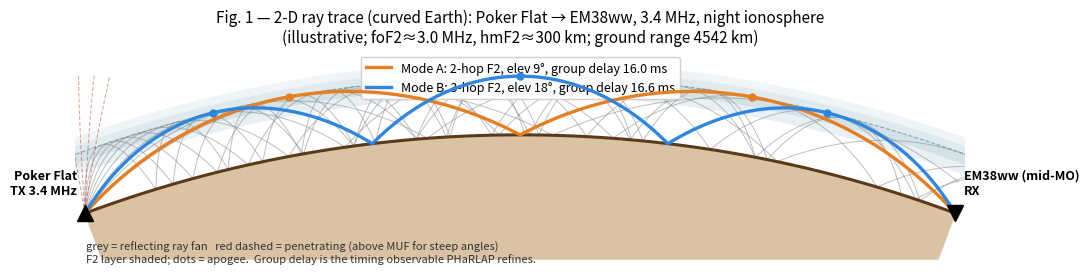
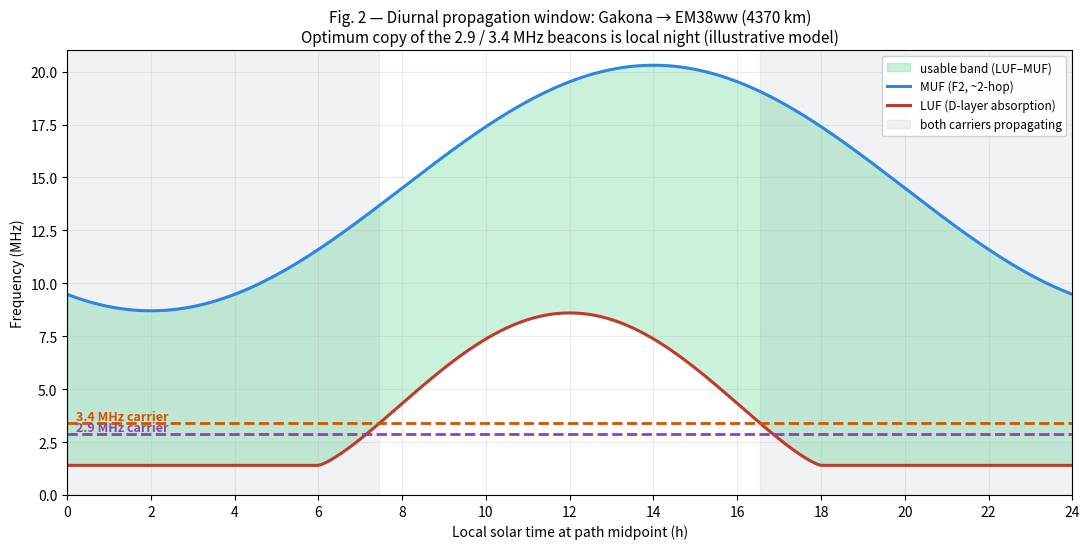
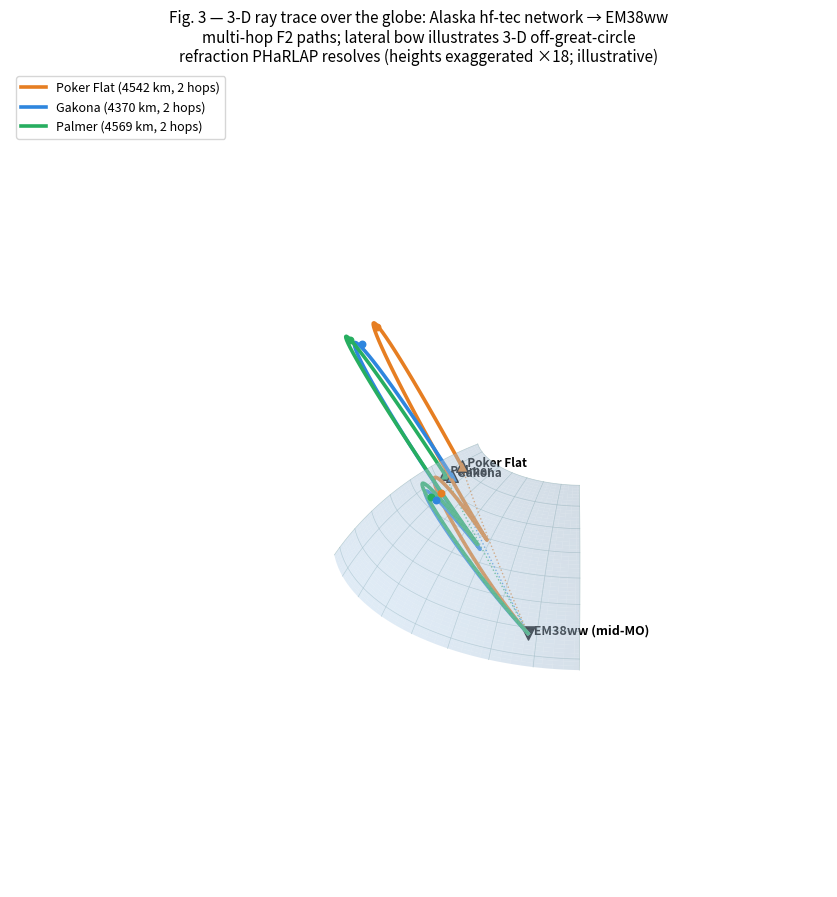

Write Python code to recreate these figures, in order.
#!/usr/bin/env python3
"""
make_figures.py — illustrative PHaRLAP-style propagation figures for
PHARLAP_RAYTRACING.md.

IMPORTANT — these are ILLUSTRATIVE / SCHEMATIC figures, not live PHaRLAP
output.  PHaRLAP 4.7.4 is the licence-restricted DST binary and is not
installed on every host.  These plots are produced from a simplified
Chapman-layer + spherical-geometry + secant-law model so that the
documentation can show the *form* of the 2-D and 3-D ray-trace products
PHaRLAP generates, and the geometry of the actual hf-tec Alaska→Missouri
paths.  The real figures are produced by pylap.raytrace_2d /
pylap.raytrace_3d driven by an IRI-2020 (2-D) or WAM-IPE (3-D) grid; see
the doc body for the exact calls.

Geometry is real (great-circle distances/bearings of the Hysell Alaska
network to EM38ww); the ionosphere and ray refraction are a teaching model.

Run:  python3 make_figures.py
Out:  fig1_raytrace_2d.png, fig2_propagation_window.png, fig3_raytrace_3d.png
"""
from __future__ import annotations
import math
import numpy as np
import matplotlib
matplotlib.use("Agg")
import matplotlib.pyplot as plt
from matplotlib.patches import FancyArrowPatch
from mpl_toolkits.mplot3d import proj3d

R = 6371.0  # Earth radius, km
C_KM_S = 299792.458

# --- Sites (from hf-tec data/stations.toml + EM38ww receiver) -------------
SITES = {
    "Poker Flat": (65.1175, -147.4319),
    "Gakona":     (62.3892, -145.1358),
    "Palmer":     (61.5656, -149.2517),
}
RX = (38.9375, -92.125)   # EM38ww, mid-Missouri (AC0G)
RX_NAME = "EM38ww (mid-MO)"


def haversine(lat1, lon1, lat2, lon2):
    p1, p2 = math.radians(lat1), math.radians(lat2)
    dphi = math.radians(lat2 - lat1)
    dl = math.radians(lon2 - lon1)
    a = math.sin(dphi / 2) ** 2 + math.cos(p1) * math.cos(p2) * math.sin(dl / 2) ** 2
    return R * 2 * math.asin(math.sqrt(a))


def bearing(lat1, lon1, lat2, lon2):
    dl = math.radians(lon2 - lon1)
    p1, p2 = math.radians(lat1), math.radians(lat2)
    return (math.degrees(math.atan2(
        math.sin(dl) * math.cos(p2),
        math.cos(p1) * math.sin(p2) - math.sin(p1) * math.cos(p2) * math.cos(dl))) % 360.0)


def gc_point(lat1, lon1, brg, dist_km):
    d = dist_km / R
    p1 = math.radians(lat1)
    l1 = math.radians(lon1)
    b = math.radians(brg)
    p2 = math.asin(math.sin(p1) * math.cos(d) + math.cos(p1) * math.sin(d) * math.cos(b))
    l2 = l1 + math.atan2(math.sin(b) * math.sin(d) * math.cos(p1),
                         math.cos(d) - math.sin(p1) * math.sin(p2))
    return math.degrees(p2), math.degrees(l2)


# print geometry for the doc
print("Path geometry to", RX_NAME, RX)
for name, (la, lo) in SITES.items():
    print(f"  {name:11s} d={haversine(la,lo,*RX):7.1f} km  brg={bearing(la,lo,*RX):5.1f} deg")


# ==========================================================================
# FIGURE 1 — 2-D ray trace (curved earth), Poker Flat -> EM38ww, 3.4 MHz, night
# ==========================================================================
def fig1():
    tx_name = "Poker Flat"
    la, lo = SITES[tx_name]
    D = haversine(la, lo, *RX)             # ground range km
    foF2 = 3.0                             # MHz, night
    freq = 3.4                             # MHz carrier
    hv = 300.0                             # virtual reflection height km

    fig, ax = plt.subplots(figsize=(11, 6.2))
    alpha_tot = D / R

    def to_xy(ground, height):
        a = ground / R - alpha_tot / 2.0
        r = R + height
        return r * math.sin(a), r * math.cos(a)

    # Earth surface arc
    gs = np.linspace(0, D, 400)
    ex, ey = zip(*[to_xy(g, 0) for g in gs])
    ax.plot(ex, ey, color="#5b3a1a", lw=2.2, zorder=5)
    ax.fill(list(ex) + [to_xy(D, -250)[0], to_xy(0, -250)[0]],
            list(ey) + [to_xy(D, -250)[1], to_xy(0, -250)[1]],
            color="#d9c3a3", zorder=0)

    # Ionospheric F2 layer shading (Chapman-ish band 200-380 km)
    for h0, h1, al in [(200, 250, 0.10), (250, 300, 0.20), (300, 340, 0.14), (340, 380, 0.07)]:
        xs, ys = [], []
        for g in gs:
            x, y = to_xy(g, h0); xs.append(x); ys.append(y)
        for g in gs[::-1]:
            x, y = to_xy(g, h1); xs.append(x); ys.append(y)
        ax.fill(xs, ys, color="#1f6f8b", alpha=al, zorder=1, lw=0)
    # E layer hint
    for g in gs[::8]:
        pass
    ax.plot(*zip(*[to_xy(g, 300) for g in gs]), color="#1f6f8b", lw=0.8, ls="--", alpha=0.5, zorder=2)

    # --- ray fan: reflect if cos(i) <= foF2/freq, else penetrate ----------
    def incidence_cos(beta_deg):
        b = math.radians(beta_deg)
        sin_i = (R * math.cos(b)) / (R + hv)
        return math.sqrt(max(0.0, 1 - sin_i ** 2))

    crit = foF2 / freq
    fan = np.arange(8, 86, 6.0)
    for beta in fan:
        reflects = incidence_cos(beta) <= crit
        if reflects:
            # one hop ground range for this launch elevation at height hv
            b = math.radians(beta)
            # solve half-hop central angle from elevation (spherical)
            # ground range of a single hop:
            psi = math.acos(min(1.0, (R / (R + hv)) * math.cos(b))) - b
            d_hop = 2 * R * psi
            g0 = 0.0
            xs, ys = [], []
            nh = 0
            while g0 < D - 50 and nh < 6:
                tt = np.linspace(0, 1, 60)
                for t in tt:
                    z = hv * 4 * t * (1 - t)
                    g = g0 + t * d_hop
                    if g > D:
                        break
                    x, y = to_xy(min(g, D), z)
                    xs.append(x); ys.append(y)
                g0 += d_hop
                nh += 1
            ax.plot(xs, ys, color="#888", lw=0.7, alpha=0.55, zorder=3)
        else:
            # penetrating ray: straight out at elevation beta
            b = math.radians(beta)
            xs, ys = [], []
            for s in np.linspace(0, 700, 40):
                # approx straight in local frame
                g = s * math.cos(b)
                z = s * math.sin(b)
                x, y = to_xy(g, z)
                xs.append(x); ys.append(y)
            ax.plot(xs, ys, color="#c0392b", lw=0.7, alpha=0.5, ls=(0, (4, 2)), zorder=3)

    # --- closing modes: 2-hop and 3-hop reaching RX -----------------------
    def draw_mode(nhops, color, label):
        d_hop = D / nhops
        # virtual-height group path
        phi = d_hop / (2 * R)
        chord = math.sqrt(R ** 2 + (R + hv) ** 2 - 2 * R * (R + hv) * math.cos(phi))
        grp_path = nhops * 2 * chord
        delay_ms = grp_path / C_KM_S * 1000.0
        # launch elevation
        b = math.atan2(math.cos(phi) - R / (R + hv), math.sin(phi))
        elev = math.degrees(b)
        xs, ys = [], []
        for k in range(nhops):
            tt = np.linspace(0, 1, 80)
            for t in tt:
                z = hv * 4 * t * (1 - t)
                g = (k + t) * d_hop
                x, y = to_xy(g, z)
                xs.append(x); ys.append(y)
        ax.plot(xs, ys, color=color, lw=2.4, zorder=6,
                label=f"{label}: {nhops}-hop F2, elev {elev:.0f}°, "
                      f"group delay {delay_ms:.1f} ms")
        # apogee markers
        for k in range(nhops):
            x, y = to_xy((k + 0.5) * d_hop, hv)
            ax.plot([x], [y], "o", color=color, ms=5, zorder=7)

    draw_mode(2, "#e67e22", "Mode A")
    draw_mode(3, "#2e86de", "Mode B")

    # TX / RX markers
    x0, y0 = to_xy(0, 0); x1, y1 = to_xy(D, 0)
    ax.plot([x0], [y0], "^", color="k", ms=11, zorder=8)
    ax.plot([x1], [y1], "v", color="k", ms=11, zorder=8)
    ax.annotate(f"{tx_name}\nTX 3.4 MHz", (x0, y0), textcoords="offset points",
                xytext=(-6, 14), ha="right", fontsize=9, fontweight="bold")
    ax.annotate(f"{RX_NAME}\nRX", (x1, y1), textcoords="offset points",
                xytext=(6, 14), ha="left", fontsize=9, fontweight="bold")

    ax.set_title("Fig. 1 — 2-D ray trace (curved Earth): Poker Flat → EM38ww, "
                 "3.4 MHz, night ionosphere\n(illustrative; foF2≈3.0 MHz, "
                 f"hmF2≈300 km; ground range {D:.0f} km)", fontsize=11)
    ax.text(0.012, 0.02,
            "grey = reflecting ray fan   red dashed = penetrating (above MUF for steep angles)\n"
            "F2 layer shaded; dots = apogee.  Group delay is the timing observable PHaRLAP refines.",
            transform=ax.transAxes, fontsize=8, color="#333", va="bottom")
    ax.set_aspect("equal")
    ax.axis("off")
    ax.legend(loc="upper center", fontsize=9, framealpha=0.92, ncol=1)
    # tight view
    allx = [x0, x1] + list(ex)
    ax.set_xlim(min(allx) * 1.001 - 50, max(allx) * 1.001 + 50)
    fig.tight_layout()
    fig.savefig("fig1_raytrace_2d.png", dpi=130)
    plt.close(fig)
    print("wrote fig1_raytrace_2d.png")


# ==========================================================================
# FIGURE 2 — diurnal propagation window (MUF/LUF) for the path, 2.9 & 3.4 MHz
# ==========================================================================
def fig2():
    tx_name = "Gakona"
    la, lo = SITES[tx_name]
    D = haversine(la, lo, *RX)
    # path-midpoint local-time model
    hours = np.linspace(0, 24, 481)

    # foF2 diurnal (winter mid/high lat, moderate solar): night ~3, day ~7
    def foF2(t):
        return 5.0 + 2.0 * np.cos((t - 14) / 24 * 2 * np.pi)  # peak ~14 LT

    # obliquity (secant) factor for ~2-hop path
    sec_factor = 2.9
    muf = foF2(hours) * sec_factor

    # LUF from D-layer absorption: high at midday, low at night
    sza_term = np.clip(np.cos((hours - 12) / 24 * 2 * np.pi), 0, None)
    luf = 1.4 + 7.2 * sza_term ** 1.3   # MHz

    fig, ax = plt.subplots(figsize=(11, 5.6))
    # usable band
    ax.fill_between(hours, luf, muf, where=(muf > luf), color="#2ecc71",
                    alpha=0.25, label="usable band (LUF–MUF)")
    ax.plot(hours, muf, color="#2e86de", lw=2.2, label="MUF (F2, ~2-hop)")
    ax.plot(hours, luf, color="#c0392b", lw=2.2, label="LUF (D-layer absorption)")

    for f, c in [(2.9, "#8e44ad"), (3.4, "#d35400")]:
        ax.axhline(f, color=c, lw=2.0, ls="--")
        ax.text(0.2, f + 0.12, f"{f} MHz carrier", color=c, fontsize=9, fontweight="bold")

    # shade local night (optimum) — approx where both carriers are inside band
    usable_34 = (3.4 < muf) & (3.4 > luf)
    ax.fill_between(hours, 0, 21, where=usable_34, color="#34495e", alpha=0.07,
                    label="both carriers propagating")

    ax.set_xlim(0, 24)
    ax.set_ylim(0, 21)
    ax.set_xticks(range(0, 25, 2))
    ax.set_xlabel("Local solar time at path midpoint (h)")
    ax.set_ylabel("Frequency (MHz)")
    ax.set_title(f"Fig. 2 — Diurnal propagation window: {tx_name} → EM38ww "
                 f"({D:.0f} km)\nOptimum copy of the 2.9 / 3.4 MHz beacons is "
                 "local night (illustrative model)", fontsize=11)
    ax.grid(alpha=0.25)
    ax.legend(loc="upper right", fontsize=8.5, framealpha=0.93)
    fig.tight_layout()
    fig.savefig("fig2_propagation_window.png", dpi=130)
    plt.close(fig)
    print("wrote fig2_propagation_window.png")


# ==========================================================================
# FIGURE 3 — 3-D ray trace over the globe: all three sites -> EM38ww
# ==========================================================================
class Arrow3D(FancyArrowPatch):
    def __init__(self, xs, ys, zs, *args, **kw):
        super().__init__((0, 0), (0, 0), *args, **kw)
        self._v = (xs, ys, zs)

    def do_3d_projection(self, renderer=None):
        xs, ys, zs = self._v
        xp, yp, zp = proj3d.proj_transform(xs, ys, zs, self.axes.M)
        self.set_positions((xp[0], yp[0]), (xp[1], yp[1]))
        return float(np.min(zp))


def lla_to_xyz(lat, lon, h=0.0, scale_h=18.0):
    r = (R + h * scale_h) / R   # exaggerate height for visibility
    la, lo = math.radians(lat), math.radians(lon)
    return (r * math.cos(la) * math.cos(lo),
            r * math.cos(la) * math.sin(lo),
            r * math.sin(la))


def fig3():
    fig = plt.figure(figsize=(10.5, 8.6))
    ax = fig.add_subplot(111, projection="3d")
    allpts = []  # collect for tight framing

    # globe surface patch (N. America / N. Pacific, around the paths)
    u = np.radians(np.linspace(-160, -80, 70))
    v = np.radians(np.linspace(33, 70, 50))
    uu, vv = np.meshgrid(u, v)
    xs = np.cos(vv) * np.cos(uu)
    ys = np.cos(vv) * np.sin(uu)
    zs = np.sin(vv)
    ax.plot_surface(xs, ys, zs, color="#bcd6ee", alpha=0.45,
                    linewidth=0, antialiased=True, zorder=0)
    # graticule
    for lon in range(-160, -79, 10):
        la = np.linspace(33, 70, 30)
        pts = np.array([lla_to_xyz(a, lon) for a in la])
        ax.plot(*pts.T, color="#8aa", lw=0.5, alpha=0.55)
    for lat in range(35, 71, 5):
        lo = np.linspace(-160, -80, 40)
        pts = np.array([lla_to_xyz(lat, a) for a in lo])
        ax.plot(*pts.T, color="#8aa", lw=0.5, alpha=0.55)

    hv = 300.0
    colors = {"Poker Flat": "#e67e22", "Gakona": "#2e86de", "Palmer": "#27ae60"}

    rx_xyz = lla_to_xyz(*RX, 0)
    allpts.append(rx_xyz)
    for name, (la, lo) in SITES.items():
        D = haversine(la, lo, *RX)
        brg = bearing(la, lo, *RX)
        nhops = max(2, int(round(D / 2000.0)))   # ~2000 km per hop
        d_hop = D / nhops
        col = colors[name]
        # build 3-D multi-hop path with a small off-great-circle bow
        path = []
        for k in range(nhops):
            for t in np.linspace(0, 1, 40):
                frac = (k + t) / nhops
                g = (k + t) * d_hop
                h = hv * 4 * t * (1 - t)
                # lateral deviation (3-D refraction illustration): up to ~120 km
                dev = 120.0 * math.sin(math.pi * frac) * (1 if name == "Gakona" else 0.4)
                plat, plon = gc_point(la, lo, brg, g)
                # offset perpendicular to path for the bow
                plat2, plon2 = gc_point(plat, plon, (brg + 90) % 360, dev)
                path.append(lla_to_xyz(plat2, plon2, h))
        path = np.array(path)
        allpts.extend(path.tolist())
        ax.plot(*path.T, color=col, lw=2.6, zorder=6, label=f"{name} ({D:.0f} km, {nhops} hops)")
        # ground track (great circle on the surface) for geographic anchoring
        gt = np.array([lla_to_xyz(*gc_point(la, lo, brg, g), 0.0)
                       for g in np.linspace(0, D, 60)])
        ax.plot(*gt.T, color=col, lw=1.0, ls=":", alpha=0.8, zorder=4)
        # apogee markers
        for k in range(nhops):
            plat, plon = gc_point(la, lo, brg, (k + 0.5) * d_hop)
            ax.scatter(*lla_to_xyz(plat, plon, hv), color=col, s=22, zorder=7)
        # TX marker
        ax.scatter(*lla_to_xyz(la, lo, 0), color=col, marker="^", s=70,
                   edgecolor="k", zorder=8)
        ax.text(*lla_to_xyz(la, lo, 0), f"  {name}", fontsize=8.5, fontweight="bold")

    ax.scatter(*rx_xyz, color="k", marker="v", s=90, zorder=9)
    ax.text(*rx_xyz, f"  {RX_NAME}", fontsize=9, fontweight="bold")

    ax.set_title("Fig. 3 — 3-D ray trace over the globe: Alaska hf-tec network → EM38ww\n"
                 "multi-hop F2 paths; lateral bow illustrates 3-D off-great-circle\n"
                 "refraction PHaRLAP resolves (heights exaggerated ×18; illustrative)",
                 fontsize=11)
    ax.legend(loc="upper left", fontsize=9)
    # tight framing around the data
    P = np.array(allpts)
    cx, cy, cz = P.mean(0)
    rad = np.max(np.linalg.norm(P - [cx, cy, cz], axis=1)) * 1.08
    ax.set_xlim(cx - rad, cx + rad)
    ax.set_ylim(cy - rad, cy + rad)
    ax.set_zlim(cz - rad, cz + rad)
    ax.set_box_aspect((1, 1, 1))
    ax.view_init(elev=28, azim=-78)
    try:
        ax.set_proj_type("persp", focal_length=0.5)  # closer/zoomed perspective
    except Exception:
        pass
    ax.set_axis_off()
    fig.subplots_adjust(left=-0.05, right=1.05, bottom=-0.02, top=0.93)
    fig.savefig("fig3_raytrace_3d.png", dpi=130)
    plt.close(fig)
    print("wrote fig3_raytrace_3d.png")


if __name__ == "__main__":
    fig1()
    fig2()
    fig3()
